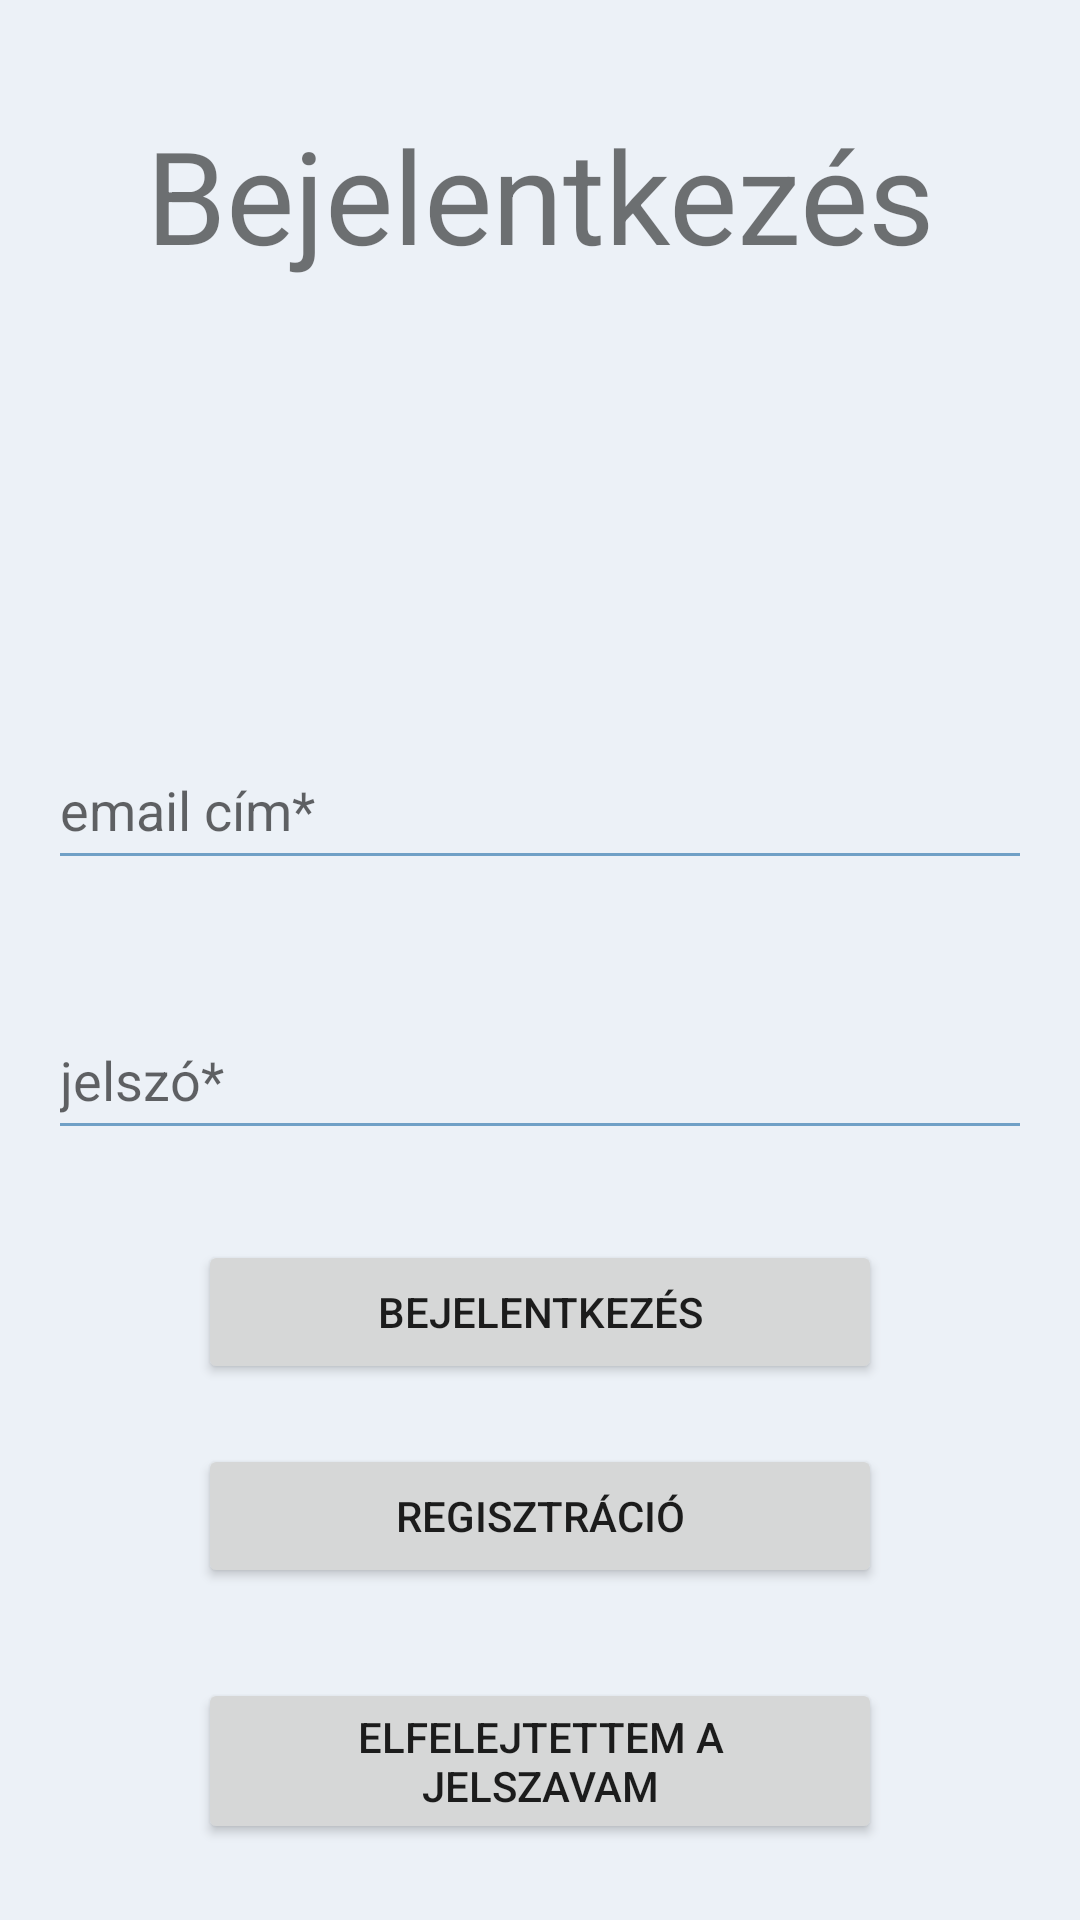

Reconstruct the res/layout file that produces this screen, plus the resources it refers to.
<!-- AndroidManifest.xml: application theme Theme.Zoldseges -->
<!-- res/layout/activity_login.xml -->
<?xml version="1.0" encoding="utf-8"?>
<ScrollView xmlns:android="http://schemas.android.com/apk/res/android"
    android:layout_width="match_parent"
    android:layout_height="match_parent"
    android:background="#B4E4EBF4"
    android:fillViewport="true">

    <LinearLayout xmlns:app="http://schemas.android.com/apk/res-auto"
        xmlns:tools="http://schemas.android.com/tools"
        android:layout_width="match_parent"
        android:layout_height="wrap_content"
        android:orientation="vertical"
        android:padding="16dp"
        tools:context=".Activitys.UserManagement.LoginActivity">

        <TextView
            android:id="@+id/cim"
            android:layout_width="match_parent"
            android:layout_height="wrap_content"
            android:layout_marginTop="20dp"
            android:text="@string/bejelentkezes"
            android:textAlignment="center"
            android:textSize="43sp" />

        <EditText
            android:id="@+id/emailLogin"
            android:layout_width="match_parent"
            android:layout_height="50dp"
            android:layout_marginTop="150dp"
            android:autofillHints="emailAddress"
            android:backgroundTint="@color/purple_500"
            android:ems="10"
            android:hint="@string/email_cim"
            android:inputType="textEmailAddress"
            app:cornerRadius="10dp" />

        <ProgressBar
            android:id="@+id/progressBarBejelentkezes"
            style="?android:attr/progressBarStyle"
            android:layout_width="wrap_content"
            android:layout_height="wrap_content"
            android:layout_gravity="center_horizontal|center_vertical"
            android:layout_marginTop="150dp"
            android:visibility="gone" />

        <TextView
            android:id="@+id/bejelentkezesText"
            android:layout_width="match_parent"
            android:layout_height="50dp"
            android:layout_marginTop="20dp"
            android:text="@string/bejelentkezesProgress"
            android:textAlignment="center"
            android:textSize="20sp"
            android:visibility="gone" />

        <EditText
            android:id="@+id/jelszoLogin"
            android:layout_width="match_parent"
            android:layout_height="50dp"
            android:layout_marginTop="40dp"
            android:autofillHints="password"
            android:backgroundTint="@color/purple_500"
            android:ems="10"
            android:hint="@string/jelszo"
            android:inputType="textPassword"
            app:cornerRadius="10dp" />

        <Button
            android:id="@+id/bejelentkezesButton"
            android:layout_width="match_parent"
            android:layout_height="wrap_content"
            android:layout_gravity="center"
            android:layout_marginStart="50dp"
            android:layout_marginTop="30dp"
            android:layout_marginEnd="50dp"
            android:onClick="onLogin"
            android:text="@string/bejelentkezes"
            app:cornerRadius="10dp" />

        <Button
            android:id="@+id/regisztracio"
            android:layout_width="match_parent"
            android:layout_height="wrap_content"
            android:layout_gravity="center"
            android:layout_marginStart="50dp"
            android:layout_marginTop="20dp"
            android:layout_marginEnd="50dp"
            android:onClick="onRegisterOpen"
            android:text="@string/regisztracio"
            app:cornerRadius="10dp" />

        <Button
            android:id="@+id/elfelejtettJelszoButton"
            android:layout_width="match_parent"
            android:layout_height="wrap_content"
            android:layout_gravity="center"
            android:layout_marginStart="50dp"
            android:layout_marginTop="30dp"
            android:layout_marginEnd="50dp"
            android:lines="2"
            android:onClick="onResetPassword"
            android:text="@string/elfelejtettem_a_jelszavam"
            app:cornerRadius="10dp" />
    </LinearLayout>
</ScrollView>
<!-- resources referenced by this layout -->
<resources>
  <color name="purple_500">#70A0C6</color>
  <string name="bejelentkezes">Bejelentkezés</string>
  <string name="bejelentkezesProgress">Bejelentkezés...</string>
  <string name="elfelejtettem_a_jelszavam">Elfelejtettem a jelszavam</string>
  <string name="email_cim">email cím*</string>
  <string name="jelszo">jelszó*</string>
  <string name="regisztracio">Regisztráció</string>
  <style name="Theme.Zoldseges" parent="Theme.MaterialComponents.Light.DarkActionBar">
          
          <item name="colorPrimary">@color/purple_500</item>
          <item name="colorPrimaryVariant">@color/purple_700</item>
          <item name="colorOnPrimary">@color/white</item>
          
          <item name="colorSecondary">@color/teal_200</item>
          <item name="colorSecondaryVariant">@color/teal_700</item>
          <item name="colorOnSecondary">@color/black</item>
          
          <item name="android:statusBarColor">?attr/colorPrimaryVariant</item>
          
          <item name="titleTextColor">#FFF</item>
      </style>
  <color name="purple_700">#446F91</color>
  <color name="white">#FFFFFFFF</color>
  <color name="teal_200">#FF03DAC5</color>
  <color name="teal_700">#FF018786</color>
  <color name="black">#FF000000</color>
</resources>
